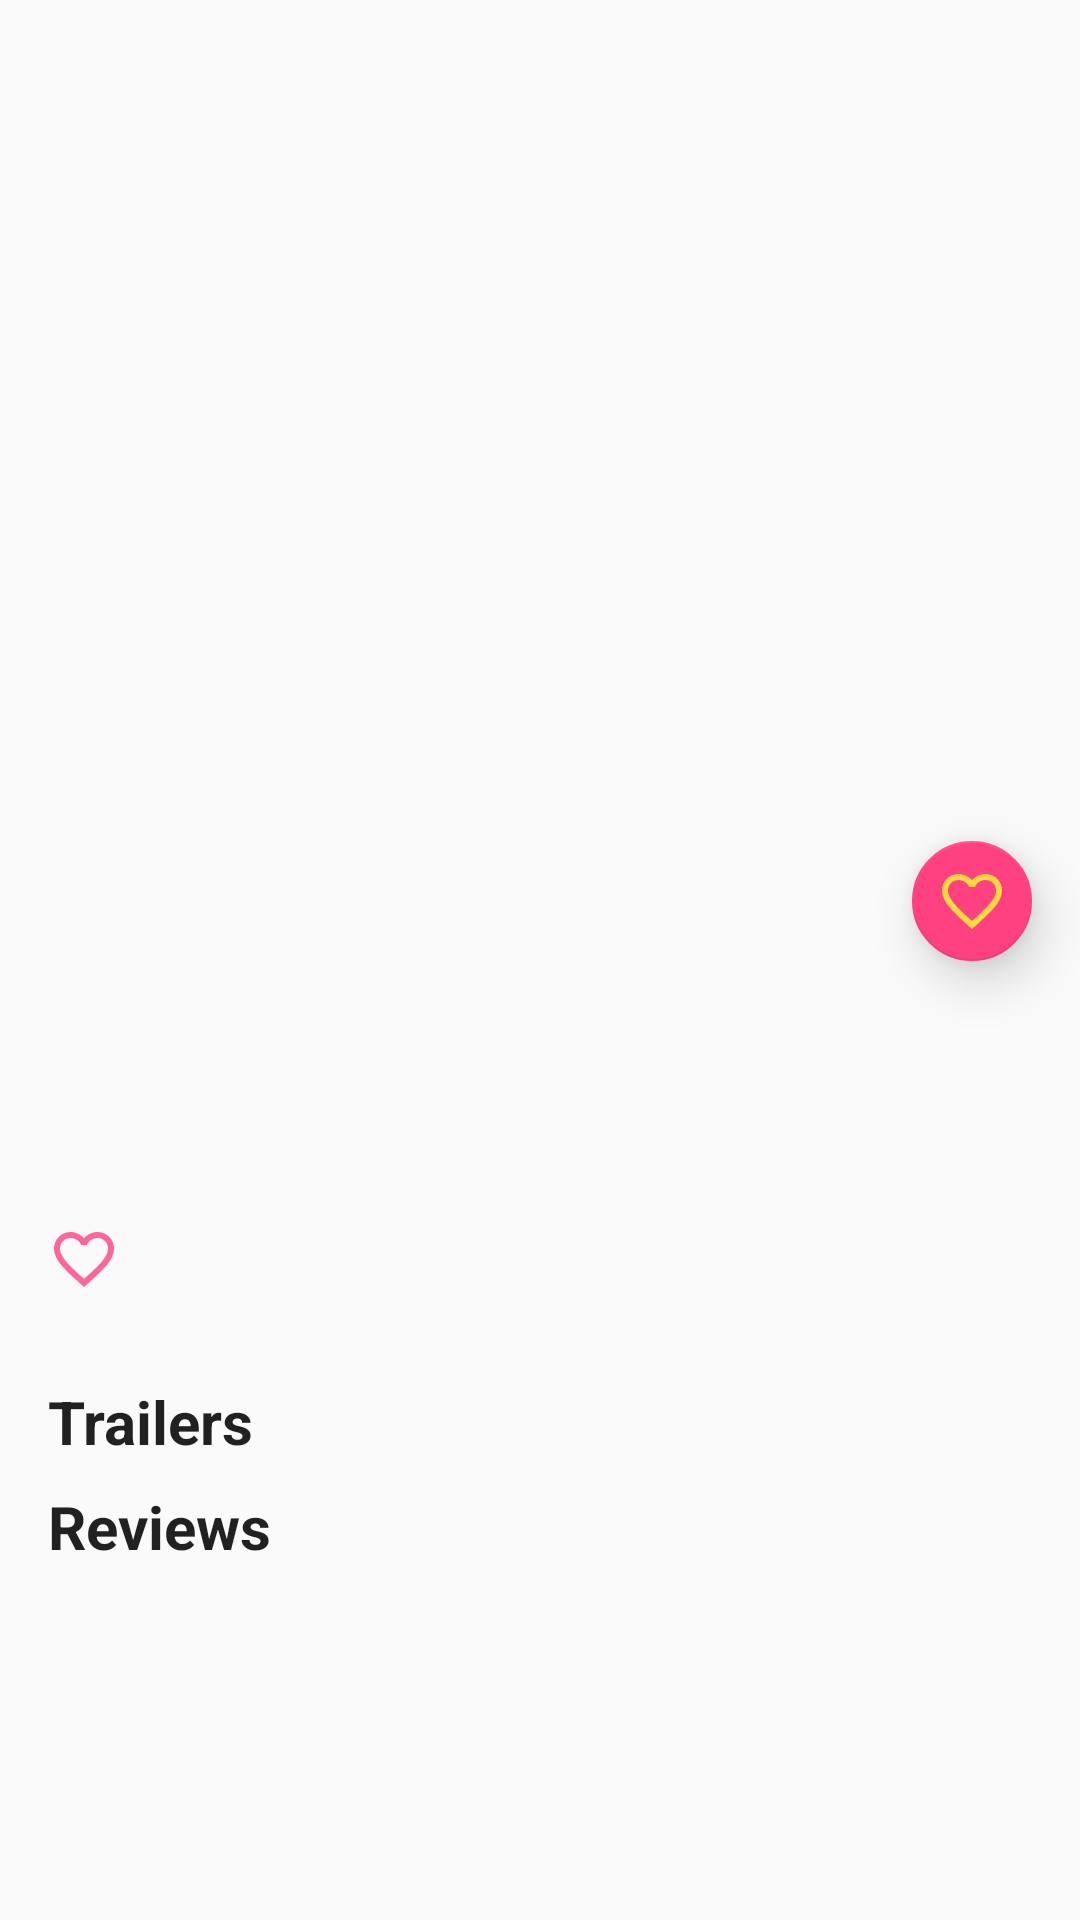

Reconstruct the res/layout file that produces this screen, plus the resources it refers to.
<!-- AndroidManifest.xml: application theme AppTheme -->
<!-- res/layout/movie_detail_fragment.xml -->
<ScrollView xmlns:android="http://schemas.android.com/apk/res/android"
    xmlns:app="http://schemas.android.com/apk/res-auto"
    xmlns:tools="http://schemas.android.com/tools"
    android:layout_width="match_parent"
    android:layout_height="match_parent"
    android:fillViewport="true">

    <LinearLayout
        android:layout_width="match_parent"
        android:layout_height="wrap_content"
        android:orientation="vertical">

        <ImageView
            android:id="@+id/imageview_blackdrop"
            android:layout_width="match_parent"
            android:layout_height="@dimen/blackdrop_height"
            android:contentDescription="@string/content_description_blackdrop"
            android:scaleType="centerCrop" />
        <android.support.design.widget.FloatingActionButton
            android:id="@+id/fabFavorite"
            app:layout_anchor="@id/imageview_blackdrop"
            app:layout_anchorGravity="bottom|right|end"
            android:layout_gravity="end"
            android:layout_marginTop="-20dp"
            android:layout_marginEnd="16dp"
            app:srcCompat="@drawable/ic_heart_outline"
            android:clickable="true"
            android:layout_width="wrap_content"
            android:layout_height="wrap_content"
            app:fabSize="mini"
            app:elevation="10dp" />

        <LinearLayout
            android:layout_width="match_parent"
            android:layout_height="wrap_content"
            android:orientation="vertical"
            android:padding="@dimen/regular">

            <TextView
                android:id="@+id/textview_title"
                style="@style/AppTheme.Title"
                android:layout_width="match_parent"
                android:layout_height="wrap_content" />

            <TextView
                android:id="@+id/textview_release_date"
                style="@style/AppTheme.Large.Bold"
                android:layout_width="match_parent"
                android:layout_height="wrap_content" />

            <TextView
                android:id="@+id/textview_rating"
                style="@style/AppTheme.Large.Bold"
                android:layout_width="match_parent"
                android:layout_height="wrap_content"
                android:drawableStart="@drawable/ic_favorite"
                android:gravity="center_vertical"
                tools:text="8.5/10" />

            <TextView
                android:id="@+id/textview_overview"
                style="@style/AppTheme.Large"
                android:layout_width="match_parent"
                android:layout_height="wrap_content" />

            <TextView
                style="@style/AppTheme.Large.Bold"
                android:layout_width="match_parent"
                android:layout_height="wrap_content"
                android:text="@string/trailers" />

            <FrameLayout
                android:layout_width="match_parent"
                android:layout_height="wrap_content">

                <ProgressBar
                    android:id="@+id/progressbar_trailers"
                    style="?android:attr/progressBarStyle"
                    android:layout_width="wrap_content"
                    android:layout_height="wrap_content"
                    android:layout_gravity="center"
                    android:indeterminate="true"
                    android:visibility="gone" />

                <android.support.v7.widget.RecyclerView
                    android:id="@+id/recyclerview_trailers"
                    android:layout_width="match_parent"
                    android:layout_height="wrap_content"
                    android:layout_marginBottom="@dimen/padding_normal"
                    app:layoutManager="LinearLayoutManager"
                    tools:listitem="@layout/trailer_list_item" />
            </FrameLayout>

            <TextView
                style="@style/AppTheme.Large.Bold"
                android:layout_width="match_parent"
                android:layout_height="wrap_content"
                android:text="@string/reviews" />

            <FrameLayout
                android:layout_width="match_parent"
                android:layout_height="wrap_content">

                <ProgressBar
                    android:id="@+id/progressbar_reviews"
                    style="?android:attr/progressBarStyle"
                    android:layout_width="wrap_content"
                    android:layout_height="wrap_content"
                    android:layout_gravity="center"
                    android:indeterminate="true"
                    android:visibility="gone" />

                <android.support.v7.widget.RecyclerView
                    android:id="@+id/recyclerview_reviews"
                    android:layout_width="match_parent"
                    android:layout_height="wrap_content"
                    app:layoutManager="LinearLayoutManager"
                    tools:listitem="@layout/reviews_list_item" />
            </FrameLayout>
        </LinearLayout>

    </LinearLayout>
</ScrollView>
<!-- res/layout/trailer_list_item.xml (included above) -->
<?xml version="1.0" encoding="utf-8"?>
<FrameLayout xmlns:android="http://schemas.android.com/apk/res/android"
    xmlns:app="http://schemas.android.com/apk/res-auto"
    android:layout_width="wrap_content" android:layout_height="wrap_content">

    <ImageView
        android:layout_width="150dp"
        android:layout_height="100dp"
        android:scaleType="centerCrop"
        app:srcCompat="@drawable/place_holder_movie_poster"
        android:id="@+id/imageview_trailer" />

    <ImageView
        android:layout_width="48dp"
        android:layout_height="48dp"
        android:layout_gravity="center"
        android:scaleType="centerCrop"
        app:srcCompat="@drawable/ic_play"
        android:id="@+id/imageview_play_trailer" />
</FrameLayout>
<!-- res/layout/reviews_list_item.xml (included above) -->
<?xml version="1.0" encoding="utf-8"?>
<LinearLayout xmlns:android="http://schemas.android.com/apk/res/android"
    xmlns:tools="http://schemas.android.com/tools"
    android:layout_width="match_parent"
    android:layout_height="match_parent"
    android:orientation="vertical">

    <TextView
        android:id="@+id/textview_author"
        style="@style/AppTheme.Large.Bold"
        android:layout_width="wrap_content"
        android:layout_height="wrap_content"
        tools:text="Json" />

    <TextView
        android:id="@+id/textview_content"
        style="@style/AppTheme.Large"
        android:layout_width="match_parent"
        android:layout_height="wrap_content"
        tools:text="Lorem Ipsum is simply dummy text of the printing and typesetting industry. Lorem Ipsum has been the industry's standard dummy text ever since the 1500s, when an unknown printer took a galley of type and scrambled it to make a type specimen book" />
</LinearLayout>
<!-- resources referenced by this layout -->
<resources>
  <dimen name="blackdrop_height">300dp</dimen>
  <dimen name="padding_normal">8dp</dimen>
  <dimen name="regular">16sp</dimen>
  <!-- drawable ic_favorite (drawable) -->
  <vector xmlns:android="http://schemas.android.com/apk/res/android"
      android:width="24dp"
      android:height="24dp"
      android:alpha="0.80"
      android:viewportHeight="24.0"
      android:viewportWidth="24.0">
      <path
          android:fillColor="@color/colorAccent"
          android:pathData="M16.5,3c-1.74,0 -3.41,0.81 -4.5,2.09C10.91,3.81 9.24,3 7.5,3 4.42,3 2,5.42 2,8.5c0,3.78 3.4,6.86 8.55,11.54L12,21.35l1.45,-1.32C18.6,15.36 22,12.28 22,8.5 22,5.42 19.58,3 16.5,3zM12.1,18.55l-0.1,0.1 -0.1,-0.1C7.14,14.24 4,11.39 4,8.5 4,6.5 5.5,5 7.5,5c1.54,0 3.04,0.99 3.57,2.36h1.87C13.46,5.99 14.96,5 16.5,5c2,0 3.5,1.5 3.5,3.5 0,2.89 -3.14,5.74 -7.9,10.05z" />
  </vector>
  <!-- drawable ic_heart_outline (drawable) -->
  <vector xmlns:android="http://schemas.android.com/apk/res/android"
      android:height="24dp"
      android:width="24dp"
      android:viewportWidth="24"
      android:viewportHeight="24">
      <path android:fillColor="@color/colorAccentAmber" android:pathData="M12.1,18.55L12,18.65L11.89,18.55C7.14,14.24 4,11.39 4,8.5C4,6.5 5.5,5 7.5,5C9.04,5 10.54,6 11.07,7.36H12.93C13.46,6 14.96,5 16.5,5C18.5,5 20,6.5 20,8.5C20,11.39 16.86,14.24 12.1,18.55M16.5,3C14.76,3 13.09,3.81 12,5.08C10.91,3.81 9.24,3 7.5,3C4.42,3 2,5.41 2,8.5C2,12.27 5.4,15.36 10.55,20.03L12,21.35L13.45,20.03C18.6,15.36 22,12.27 22,8.5C22,5.41 19.58,3 16.5,3Z" />
  </vector>
  <!-- drawable ic_play (drawable) -->
  <vector xmlns:android="http://schemas.android.com/apk/res/android"
          android:width="24dp"
          android:height="24dp"
          android:viewportWidth="24.0"
          android:viewportHeight="24.0">
      <path
          android:fillColor="@color/colorRead"
          android:pathData="M10,16.5l6,-4.5 -6,-4.5v9zM12,2C6.48,2 2,6.48 2,12s4.48,10 10,10 10,-4.48 10,-10S17.52,2 12,2zM12,20c-4.41,0 -8,-3.59 -8,-8s3.59,-8 8,-8 8,3.59 8,8 -3.59,8 -8,8z"/>
  </vector>
  <!-- drawable place_holder_movie_poster: png bitmap (drawable, 346753 bytes) -->
  <string name="content_description_blackdrop">Blackdrop image of movie</string>
  <string name="reviews">Reviews</string>
  <string name="trailers">Trailers</string>
  <style name="AppTheme.Large" parent="TextAppearance.AppCompat">
          <item name="android:textSize">@dimen/large</item>
      </style>
  <style name="AppTheme.Large.Bold" parent="AppTheme.Large">
          <item name="android:textStyle">bold</item>
      </style>
  <style name="AppTheme.Title" parent="TextAppearance.AppCompat">
          <item name="android:textSize">@dimen/title</item>
          <item name="android:textStyle">bold</item>
      </style>
  <style name="AppTheme" parent="Theme.AppCompat.Light.DarkActionBar">
          
          <item name="colorPrimary">@color/colorPrimary</item>
          <item name="colorPrimaryDark">@color/colorPrimaryDark</item>
          <item name="colorAccent">@color/colorAccent</item>
      </style>
  <color name="colorAccent">#FF4081</color>
  <color name="colorAccentAmber">#ffd740</color>
  <dimen name="large">20sp</dimen>
  <dimen name="title">32sp</dimen>
  <color name="colorPrimary">#3F51B5</color>
  <color name="colorPrimaryDark">#303F9F</color>
</resources>
